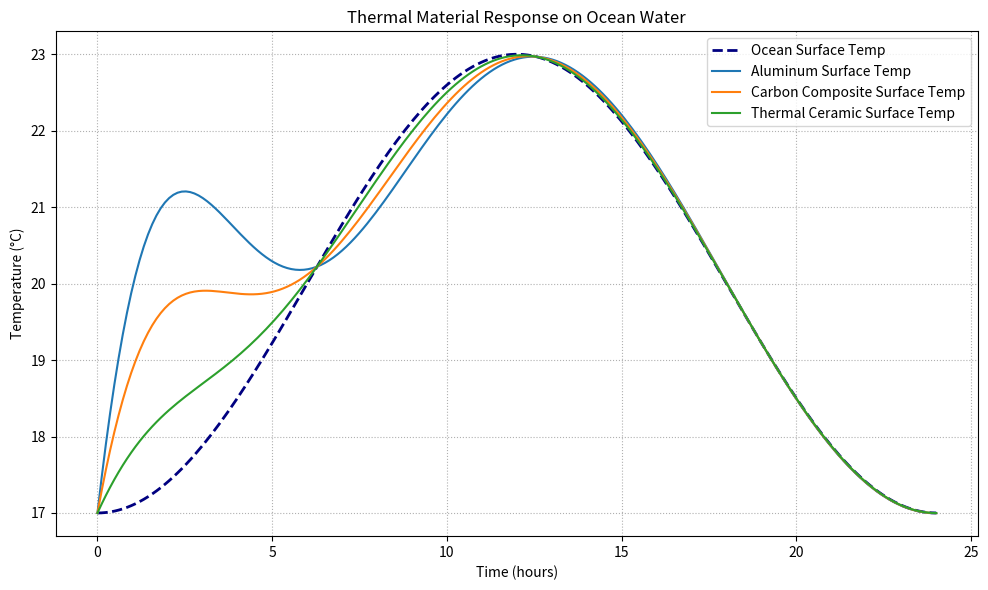

Here is the Python script that generated this plot:
import numpy as np
import matplotlib.pyplot as plt

# Time in hours (e.g., over 24 hours)
t = np.linspace(0, 24, 200)

# Simulated ocean surface temp (°C) with daily heating/cooling cycle
ocean_temp = 20 + 3 * np.sin((t - 6) * np.pi / 12)

# Material heat response functions (simplified thermal inertia simulation)
def heat_response(material, k):
    return ocean_temp + k * np.exp(-0.3 * t) * np.sin(t / 2)

materials = {
    'Aluminum': heat_response('aluminum', k=8),
    'Carbon Composite': heat_response('carbon', k=5),
    'Thermal Ceramic': heat_response('ceramic', k=2)
}

# Plotting
plt.figure(figsize=(10, 6))
plt.plot(t, ocean_temp, label='Ocean Surface Temp', color='navy', linewidth=2, linestyle='--')

for mat, response in materials.items():
    plt.plot(t, response, label=f'{mat} Surface Temp')

plt.title('Thermal Material Response on Ocean Water')
plt.xlabel('Time (hours)')
plt.ylabel('Temperature (°C)')
plt.grid(True, linestyle=':')
plt.legend()
plt.tight_layout()
plt.show()